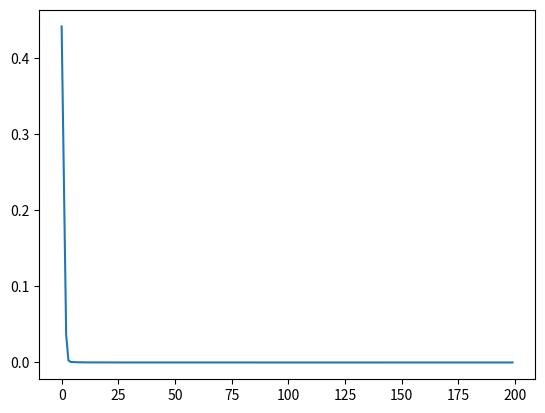

The script that saved this image:
import numpy as np
from scipy.fftpack import fft,ifft
from scipy.integrate import quad
import matplotlib.pyplot as plt
import scipy
import cmath


def rectanglar(x,a):
    if np.abs(x)<a:
        return 1
    else:
        return 0


x=np.arange(-2,2,0.01)


"取样频率，取样点"
N=len(x)
dx=x[1]-x[0]
fa=1.0/dx
print(N,fa,dx)

y=[]
x_f=[]
for i in x:
    x_f.append(np.exp(-i**2))
y2=fft(x_f)
x_t=ifft(y2)
plt.plot(x,x_t)
plt.show()
plt.close()

y_f=y2[range(int(N/2))]/N
x_f=np.arange(N)
x_f2=x_f[range(int(N/2))]


plt.plot(x_f2,np.abs(y_f))
plt.show()

